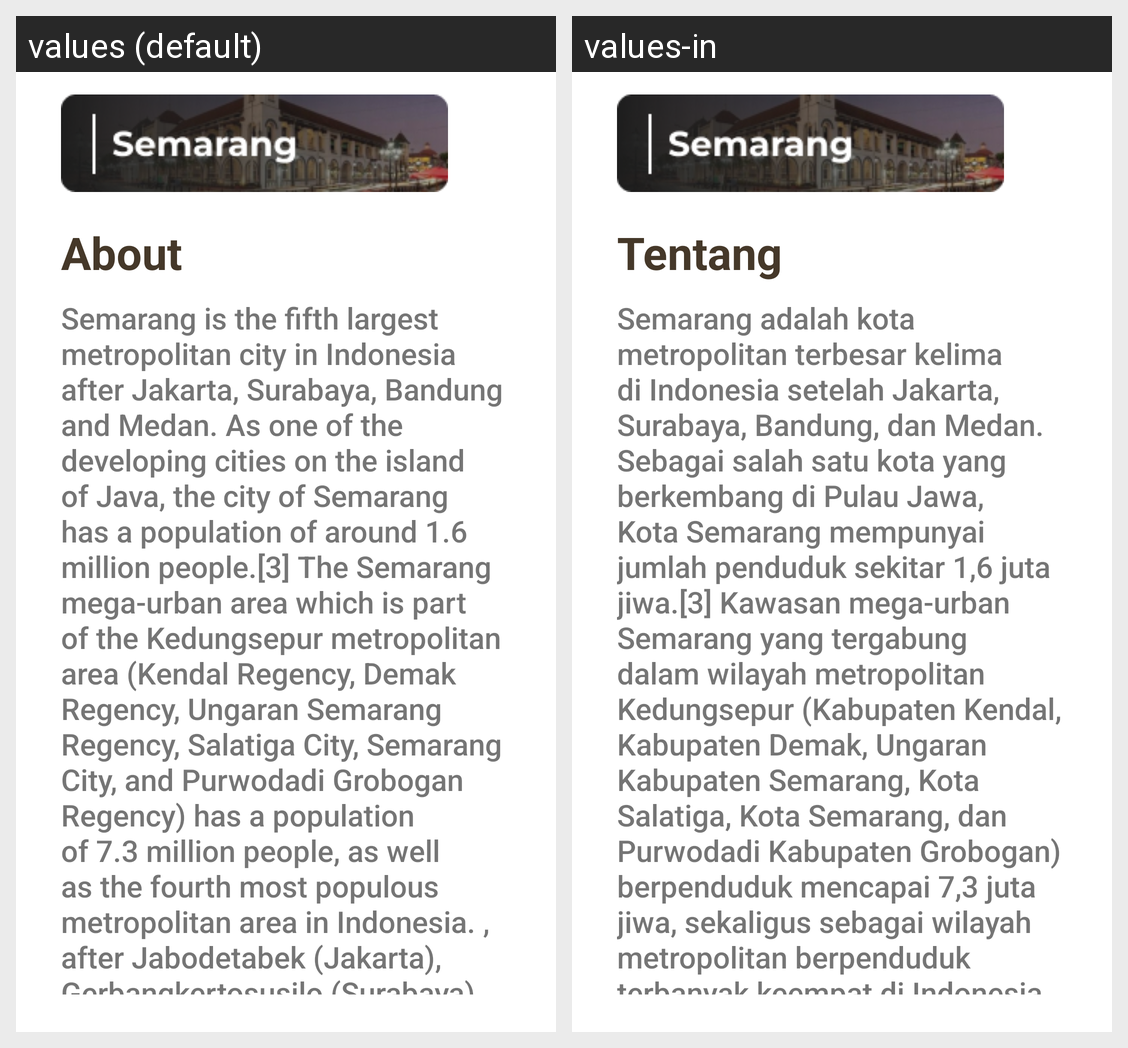

Locale-by-locale string values for the Android screen shown in this grid:
Android screen res/layout/activity_semarang.xml rendered under 2 locales, left to right: values (default), values-in. Device: Nexus 5 (rendered at 1080×1920; each locale shown at half size, 540×960, under a caption strip naming it); theme Theme.Kompas2.
Strings drawn on this screen, with the default value and each locale's value (text and hints the layout hard-codes, and strings that could not be matched under every locale, appear in the picture but are not listed):

about
  values: About
  values-in: Tentang

descsemarang
  values: Semarang is the fifth largest metropolitan city in Indonesia after Jakarta, Surabaya, Bandung and Medan. As one of the developing cities on the island of Java, the city of Semarang has a population of around 1.6 million people.[3] The Semarang mega-urban area which is part of the Kedungsepur metropolitan area (Kendal Regency, Demak Regency, Ungaran Semarang Regency, Salatiga City, Semarang City, …[clipped]
  values-in: Semarang adalah kota metropolitan terbesar kelima di Indonesia setelah Jakarta, Surabaya, Bandung, dan Medan. Sebagai salah satu kota yang berkembang di Pulau Jawa, Kota Semarang mempunyai jumlah penduduk sekitar 1,6 juta jiwa.[3] Kawasan mega-urban Semarang yang tergabung dalam wilayah metropolitan Kedungsepur (Kabupaten Kendal, Kabupaten Demak, Ungaran Kabupaten Semarang, Kota Salatiga, Kota …[clipped]
